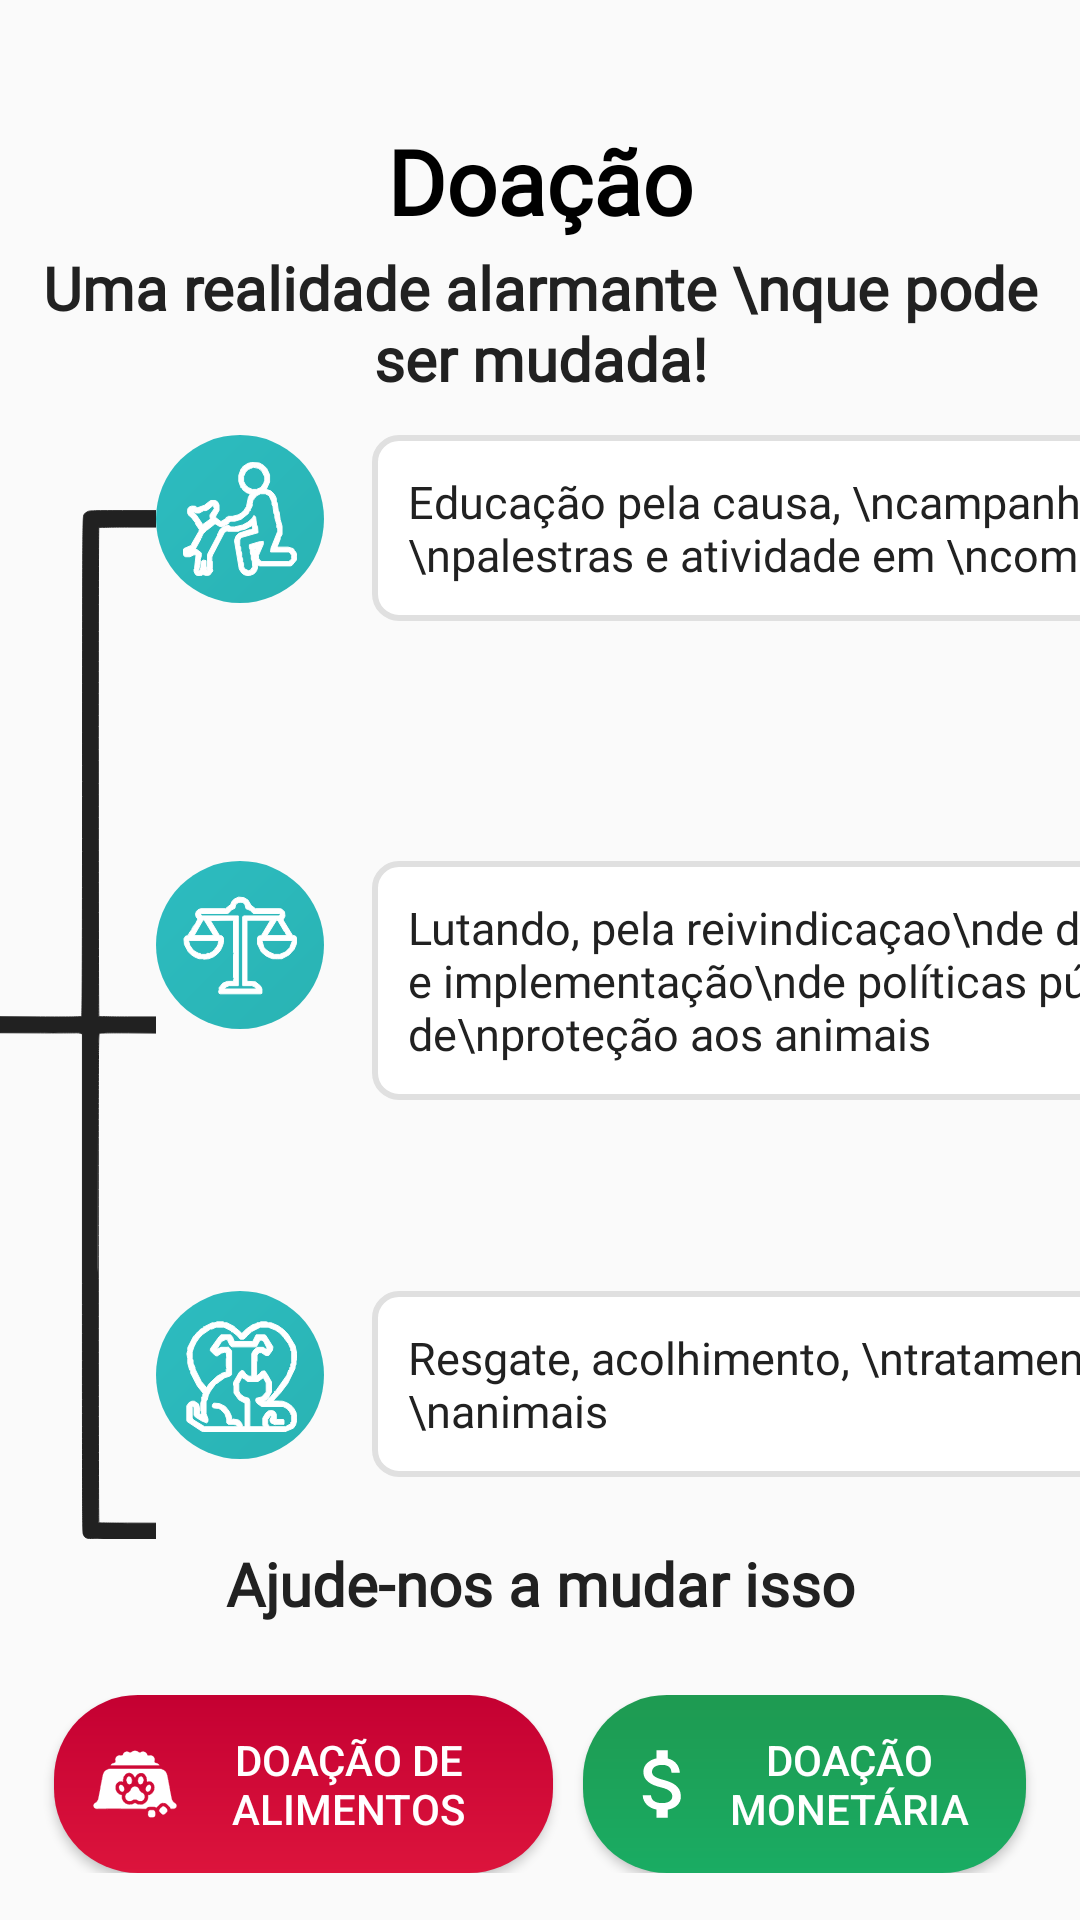

Android layout source for this screen:
<!-- AndroidManifest.xml: application theme Theme.Omgapplication -->
<!-- res/layout/fragment_donation.xml -->
<?xml version="1.0" encoding="utf-8"?>
<androidx.constraintlayout.widget.ConstraintLayout xmlns:android="http://schemas.android.com/apk/res/android"
    xmlns:app="http://schemas.android.com/apk/res-auto"
    xmlns:tools="http://schemas.android.com/tools"
    android:paddingTop="24dp"
    android:layout_width="match_parent"
    android:layout_height="match_parent"
    tools:context=".ui.donation.DonationFragment">

    <TextView
        android:id="@+id/text_doacao"
        android:layout_width="wrap_content"
        android:layout_height="wrap_content"
        android:text="@string/title_doacao"
        android:textColor="@color/black"
        android:fontFamily="@font/adlam_display2"
        android:textSize="30sp"
        android:textStyle="bold"
        android:textAlignment="center"
        android:gravity="center"
        android:layout_marginTop="16dp"
        app:layout_constraintTop_toTopOf="parent"
        app:layout_constraintStart_toStartOf="parent"
        app:layout_constraintEnd_toEndOf="parent"/>

    <TextView
        android:id="@+id/callText"
        android:layout_width="wrap_content"
        android:layout_height="wrap_content"
        android:text="Uma realidade alarmante \nque pode ser mudada!"
        android:textColor="@color/textColor"
        android:fontFamily="@font/adlam_display2"
        android:textSize="20sp"
        android:textStyle="bold"
        android:textAlignment="center"
        android:gravity="center"
        android:layout_marginTop="2dp"
        app:layout_constraintTop_toBottomOf="@id/text_doacao"
        app:layout_constraintStart_toStartOf="parent"
        app:layout_constraintEnd_toEndOf="parent" />

    <androidx.constraintlayout.widget.ConstraintLayout
        android:id="@+id/infoLayout"
        android:layout_width="match_parent"
        android:layout_height="0dp"
        android:layout_marginTop="12dp"
        app:layout_constraintTop_toBottomOf="@id/callText">

        <ImageView
            android:id="@+id/list_icon"
            android:layout_width="wrap_content"
            android:layout_height="0dp"
            android:layout_marginTop="25dp"
            android:scaleType="fitCenter"
            app:srcCompat="@drawable/list_image"
            app:layout_constraintTop_toTopOf="parent"
            app:layout_constraintStart_toStartOf="parent"
            app:tint="@color/textColor" />

        <androidx.constraintlayout.widget.Guideline
            android:id="@+id/guideline_top"
            android:layout_width="wrap_content"
            android:layout_height="wrap_content"
            android:orientation="horizontal"
            app:layout_constraintGuide_percent="0" />

        <androidx.constraintlayout.widget.Guideline
            android:id="@+id/guideline_middle"
            android:layout_width="wrap_content"
            android:layout_height="wrap_content"
            android:orientation="horizontal"
            app:layout_constraintGuide_percent="0.358" />

        <androidx.constraintlayout.widget.Guideline
            android:id="@+id/guideline_bottom"
            android:layout_width="wrap_content"
            android:layout_height="wrap_content"
            android:orientation="horizontal"
            app:layout_constraintGuide_percent="0.72" />

        <ImageView
            android:id="@+id/firstIcon"
            android:layout_width="56dp"
            android:layout_height="56dp"
            android:background="@drawable/icon_bg"
            android:src="@drawable/ic_first_icon"
            android:scaleType="centerInside"
            app:layout_constraintTop_toTopOf="@id/guideline_top"
            app:layout_constraintStart_toEndOf="@id/list_icon" />

        <TextView
            android:id="@+id/firstIconText"
            android:layout_width="wrap_content"
            android:layout_height="wrap_content"
            android:text="Educação pela causa, \ncampanhas de castração,\npalestras e atividade em \ncomunidades"
            android:textColor="@color/textColor"
            android:fontFamily="@font/adlam_display2"
            android:textSize="15sp"
            android:layout_marginStart="16dp"
            android:gravity="center_vertical"
            android:background="@drawable/edit_text_border"
            android:padding="12dp"
            app:layout_constraintTop_toTopOf="@id/firstIcon"
            app:layout_constraintStart_toEndOf="@id/firstIcon"/>

        <ImageView
            android:id="@+id/middleIcon"
            android:layout_width="56dp"
            android:layout_height="56dp"
            android:background="@drawable/icon_bg"
            android:src="@drawable/ic_middle_icon"
            android:scaleType="center"
            app:layout_constraintTop_toTopOf="@id/guideline_middle"
            app:layout_constraintStart_toEndOf="@id/list_icon"/>

        <TextView
            android:id="@+id/middleIconText"
            android:layout_width="wrap_content"
            android:layout_height="wrap_content"
            android:text="Lutando, pela reivindicaçao\nde direitos e implementação\nde políticas públicas de\nproteção aos animais"
            android:textColor="@color/textColor"
            android:fontFamily="@font/adlam_display2"
            android:textSize="15sp"
            android:layout_marginStart="16dp"
            android:gravity="center_vertical"
            android:background="@drawable/edit_text_border"
            android:padding="12dp"
            app:layout_constraintTop_toTopOf="@id/middleIcon"
            app:layout_constraintStart_toEndOf="@id/middleIcon"/>

        <ImageView
            android:id="@+id/lastIcon"
            android:layout_width="56dp"
            android:layout_height="56dp"
            android:background="@drawable/icon_bg"
            android:src="@drawable/ic_last_icon"
            android:scaleType="center"
            app:layout_constraintTop_toBottomOf="@id/guideline_bottom"
            app:layout_constraintStart_toEndOf="@id/list_icon"/>

        <TextView
            android:id="@+id/lastIconText"
            android:layout_width="wrap_content"
            android:layout_height="wrap_content"
            android:text="Resgate, acolhimento, \ntratamento e adoção de \nanimais"
            android:textColor="@color/textColor"
            android:fontFamily="@font/adlam_display2"
            android:textSize="15sp"
            android:layout_marginStart="16dp"
            android:gravity="center_vertical"
            android:background="@drawable/edit_text_border"
            android:padding="12dp"
            app:layout_constraintTop_toTopOf="@id/lastIcon"
            app:layout_constraintStart_toEndOf="@id/lastIcon"/>

        <TextView
            android:id="@+id/endText"
            android:layout_width="wrap_content"
            android:layout_height="wrap_content"
            android:text="Ajude-nos a mudar isso"
            android:textColor="@color/textColor"
            android:fontFamily="@font/adlam_display2"
            android:textSize="20sp"
            android:textStyle="bold"
            android:textAlignment="center"
            android:gravity="center"
            android:layout_marginTop="22dp"
            app:layout_constraintTop_toBottomOf="@id/lastIconText"
            app:layout_constraintStart_toStartOf="parent"
            app:layout_constraintEnd_toEndOf="parent" />

    </androidx.constraintlayout.widget.ConstraintLayout>

    <LinearLayout
        android:id="@+id/donationType"
        android:layout_width="wrap_content"
        android:layout_height="wrap_content"
        android:orientation="horizontal"
        app:layout_constraintTop_toBottomOf="@id/infoLayout"
        app:layout_constraintStart_toStartOf="parent"
        app:layout_constraintEnd_toEndOf="parent"
        app:layout_constraintBottom_toBottomOf="parent"
        android:layout_marginTop="8dp"
        android:padding="8dp">

        <Button
            android:id="@+id/buttonFoodDonation"
            android:layout_width="0dp"
            android:layout_height="wrap_content"
            android:layout_weight="1"
            android:layout_marginStart="10dp"
            android:elevation="0dp"
            android:text="Doação de Alimentos"
            android:background="@drawable/food_donate_bg"
            android:textColor="@color/white"
            android:drawableLeft="@drawable/ic_food"
            android:padding="12dp" />

        <Space
            android:layout_width="10dp"
            android:layout_height="wrap_content" />

        <Button
            android:id="@+id/buttonMoneyDonation"
            android:layout_width="0dp"
            android:layout_height="wrap_content"
            android:layout_weight="1"
            android:elevation="0dp"
            android:text="Doação Monetária"
            android:layout_marginEnd="10dp"
            android:background="@drawable/money_donate_bg"
            android:textColor="@color/white"
            android:drawableLeft="@drawable/ic_money"
            android:padding="12dp" />
    </LinearLayout>

</androidx.constraintlayout.widget.ConstraintLayout>
<!-- resources referenced by this layout -->
<resources>
  <color name="black">#FF000000</color>
  <color name="textColor">#212121</color>
  <color name="white">#FFFFFFFF</color>
  <!-- drawable edit_text_border (drawable) -->
  <shape xmlns:android="http://schemas.android.com/apk/res/android">
      <solid android:color="#FFFFFF" />
      <stroke
          android:width="2dp"
          android:color="#E0E0E0" />
      <corners android:radius="8dp" />
      <padding
          android:left="4dp"
          android:top="4dp"
          android:right="4dp"
          android:bottom="4dp" />
  </shape>
  <!-- drawable food_donate_bg (drawable) -->
  <layer-list xmlns:android="http://schemas.android.com/apk/res/android">
      <item>
          <shape android:shape="rectangle">
              <gradient
                  android:startColor="#C40032"
                  android:endColor="#DC143C"
                  android:angle="270"/>
              <corners
                  android:radius="28dp"/>
          </shape>
      </item>
      <item>
          <shape android:shape="oval">
              <size android:width="56dp" android:height="56dp"/>
          </shape>
      </item>
  </layer-list>
  <!-- drawable ic_money (drawable) -->
  <vector xmlns:android="http://schemas.android.com/apk/res/android" android:height="30dp" android:tint="@color/white" android:viewportHeight="24" android:viewportWidth="24" android:width="30dp">
        
      <path android:fillColor="@android:color/white" android:pathData="M11.8,10.9c-2.27,-0.59 -3,-1.2 -3,-2.15 0,-1.09 1.01,-1.85 2.7,-1.85 1.78,0 2.44,0.85 2.5,2.1h2.21c-0.07,-1.72 -1.12,-3.3 -3.21,-3.81V3h-3v2.16c-1.94,0.42 -3.5,1.68 -3.5,3.61 0,2.31 1.91,3.46 4.7,4.13 2.5,0.6 3,1.48 3,2.41 0,0.69 -0.49,1.79 -2.7,1.79 -2.06,0 -2.87,-0.92 -2.98,-2.1h-2.2c0.12,2.19 1.76,3.42 3.68,3.83V21h3v-2.15c1.95,-0.37 3.5,-1.5 3.5,-3.55 0,-2.84 -2.43,-3.81 -4.7,-4.4z"/>
      
  </vector>
  <!-- drawable icon_bg (drawable) -->
  <layer-list xmlns:android="http://schemas.android.com/apk/res/android">
      <item>
          <shape android:shape="rectangle">
              <gradient
                  android:startColor="#29B3B3"
                  android:endColor="#2DBCC0"
                  android:angle="135"/>
              <corners
                  android:radius="28dp"/>
          </shape>
      </item>
      <item>
          <shape android:shape="oval">
              <size android:width="56dp" android:height="56dp"/>
          </shape>
      </item>
  </layer-list>
  <!-- drawable money_donate_bg (drawable) -->
  <layer-list xmlns:android="http://schemas.android.com/apk/res/android">
      <item>
          <shape android:shape="rectangle">
              <gradient
                  android:startColor="#1E9A51"
                  android:endColor="#1AAC63"
                  android:angle="270"/>
              <corners
                  android:radius="28dp"/>
          </shape>
      </item>
      <item>
          <shape android:shape="oval">
              <size android:width="56dp" android:height="56dp"/>
          </shape>
      </item>
  </layer-list>
  <string name="title_doacao">Doação</string>
  <style name="Theme.Omgapplication" parent="Theme.AppCompat.Light">
      </style>
</resources>
